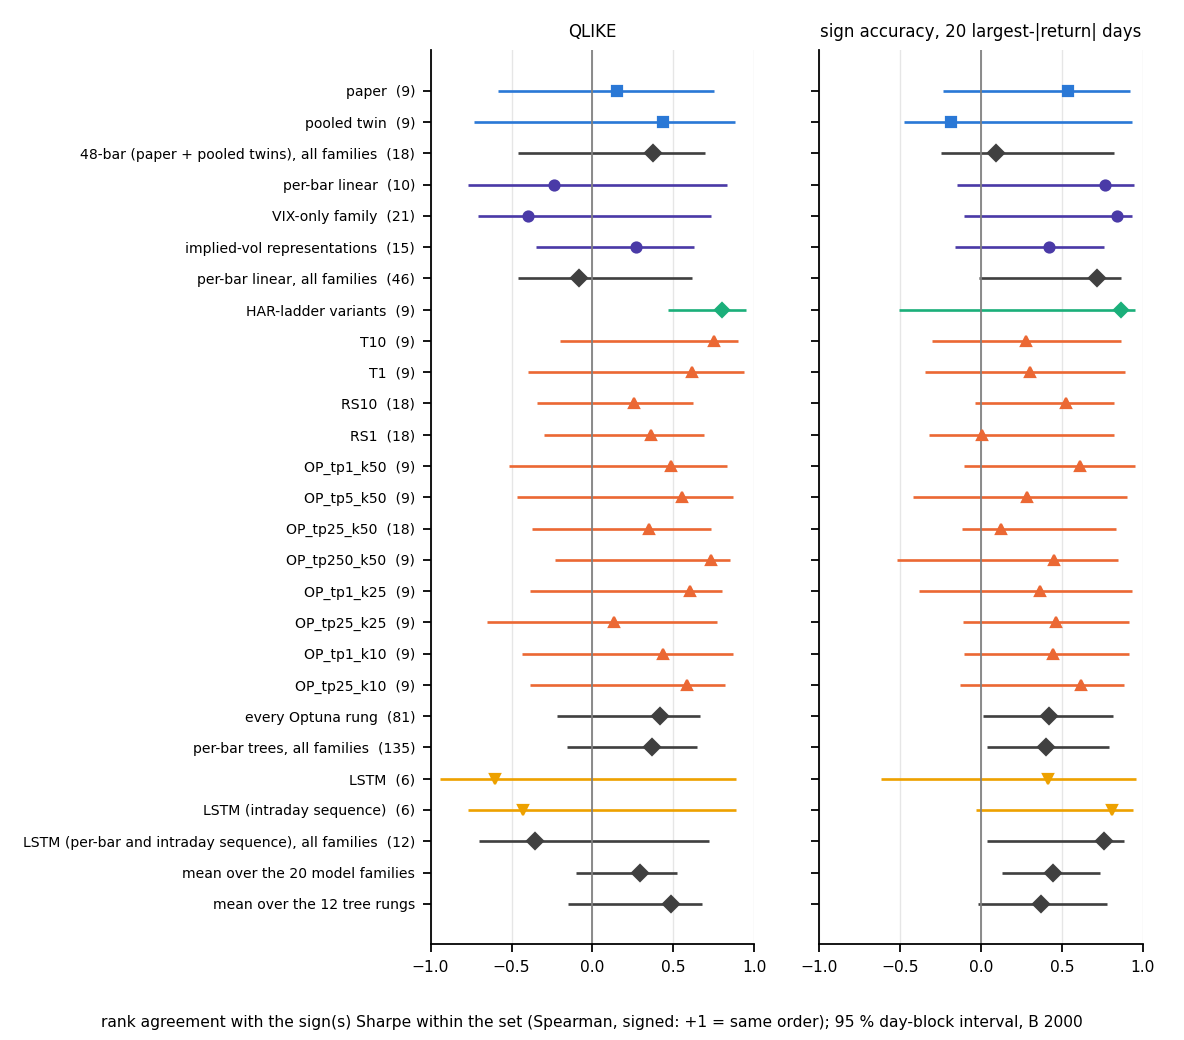

The table this chart was drawn from, first rows:
set, kind, rung, n, n_families, metric, description, agreement_with_sharpe_mid, lo, hi, n_draws, qlike_min, qlike_max, sharpe_min, sharpe_max
paper, family, , 9, 1, QLIKE, QLIKE, 0.15, -0.5833, 0.75, 2000, 0.1006, 0.1172, 1.002, 1.538
paper, family, , 9, 1, sign_acc_top20, sign accuracy, 20 largest-|return| days, 0.5396, -0.2376, 0.9185, 1999, 0.1006, 0.1172, 1.002, 1.538
paper, family, , 9, 1, sign_acc_top50, sign accuracy, 50 largest-|return| days, 0.2532, -0.5866, 0.8536, 2000, 0.1006, 0.1172, 1.002, 1.538
pooled twin, family, , 9, 1, QLIKE, QLIKE, 0.4333, -0.7333, 0.8833, 2000, 0.1008, 0.1106, 0.9873, 1.32
pooled twin, family, , 9, 1, sign_acc_top20, sign accuracy, 20 largest-|return| days, -0.1826, -0.4743, 0.9354, 1996, 0.1008, 0.1106, 0.9873, 1.32
pooled twin, family, , 9, 1, sign_acc_top50, sign accuracy, 50 largest-|return| days, -0.4446, -0.6698, 0.874, 2000, 0.1008, 0.1106, 0.9873, 1.32
48-bar (paper + pooled twins), all famil…, class, , 18, 2, QLIKE, QLIKE, 0.3725, -0.4613, 0.6945, 2000, 0.1006, 0.1172, 0.9873, 1.538
48-bar (paper + pooled twins), all famil…, class, , 18, 2, sign_acc_top20, sign accuracy, 20 largest-|return| days, 0.09353, -0.2475, 0.823, 1999, 0.1006, 0.1172, 0.9873, 1.538
48-bar (paper + pooled twins), all famil…, class, , 18, 2, sign_acc_top50, sign accuracy, 50 largest-|return| days, -0.1658, -0.5213, 0.7165, 2000, 0.1006, 0.1172, 0.9873, 1.538
per-bar linear, family, , 10, 1, QLIKE, QLIKE, -0.2364, -0.7697, 0.8303, 2000, 0.09645, 0.1005, 1.217, 1.902
per-bar linear, family, , 10, 1, sign_acc_top20, sign accuracy, 20 largest-|return| days, 0.7632, -0.1468, 0.9473, 1999, 0.09645, 0.1005, 1.217, 1.902
per-bar linear, family, , 10, 1, sign_acc_top50, sign accuracy, 50 largest-|return| days, 0.747, -0.425, 0.9355, 2000, 0.09645, 0.1005, 1.217, 1.902
VIX-only family, family, , 21, 1, QLIKE, QLIKE, -0.3974, -0.7078, 0.7351, 2000, 0.09536, 0.1016, 1.262, 1.91
VIX-only family, family, , 21, 1, sign_acc_top20, sign accuracy, 20 largest-|return| days, 0.8371, -0.1066, 0.9319, 1999, 0.09536, 0.1016, 1.262, 1.91
VIX-only family, family, , 21, 1, sign_acc_top50, sign accuracy, 50 largest-|return| days, 0.7768, -0.2212, 0.9134, 2000, 0.09536, 0.1016, 1.262, 1.91
implied-vol representations, family, , 15, 1, QLIKE, QLIKE, 0.2679, -0.35, 0.6251, 2000, 0.09496, 0.1001, 0.971, 1.87
implied-vol representations, family, , 15, 1, sign_acc_top20, sign accuracy, 20 largest-|return| days, 0.4194, -0.1594, 0.7611, 1999, 0.09496, 0.1001, 0.971, 1.87
implied-vol representations, family, , 15, 1, sign_acc_top50, sign accuracy, 50 largest-|return| days, 0.5146, -0.135, 0.7928, 2000, 0.09496, 0.1001, 0.971, 1.87
per-bar linear, all families, class, , 46, 3, QLIKE, QLIKE, -0.08295, -0.4584, 0.617, 2000, 0.09496, 0.1016, 0.971, 1.91
per-bar linear, all families, class, , 46, 3, sign_acc_top20, sign accuracy, 20 largest-|return| days, 0.7188, -0.01161, 0.8622, 2000, 0.09496, 0.1016, 0.971, 1.91
per-bar linear, all families, class, , 46, 3, sign_acc_top50, sign accuracy, 50 largest-|return| days, 0.6209, -0.1336, 0.8342, 2000, 0.09496, 0.1016, 0.971, 1.91
HAR-ladder variants, family, , 9, 1, QLIKE, QLIKE, 0.8, 0.4667, 0.95, 2000, 0.09341, 0.2184, -0.01708, 1.787
HAR-ladder variants, family, , 9, 1, sign_acc_top20, sign accuracy, 20 largest-|return| days, 0.8635, -0.5046, 0.9493, 2000, 0.09341, 0.2184, -0.01708, 1.787
HAR-ladder variants, family, , 9, 1, sign_acc_top50, sign accuracy, 50 largest-|return| days, 0.8853, -0.5365, 0.9621, 2000, 0.09341, 0.2184, -0.01708, 1.787
per-bar tree (untuned), family, T10, 9, 1, QLIKE, QLIKE, 0.75, -0.2004, 0.9, 2000, 0.09911, 0.106, 0.8169, 1.839
per-bar tree (untuned), family, T10, 9, 1, sign_acc_top20, sign accuracy, 20 largest-|return| days, 0.2789, -0.3054, 0.8626, 1999, 0.09911, 0.106, 0.8169, 1.839
per-bar tree (untuned), family, T10, 9, 1, sign_acc_top50, sign accuracy, 50 largest-|return| days, 0.5963, -0.3607, 0.8703, 2000, 0.09911, 0.106, 0.8169, 1.839
per-bar tree (untuned, daily refit), family, T1, 9, 1, QLIKE, QLIKE, 0.6167, -0.4, 0.9333, 2000, 0.09551, 0.1041, 0.95, 1.694
per-bar tree (untuned, daily refit), family, T1, 9, 1, sign_acc_top20, sign accuracy, 20 largest-|return| days, 0.3015, -0.3458, 0.8919, 1999, 0.09551, 0.1041, 0.95, 1.694
per-bar tree (untuned, daily refit), family, T1, 9, 1, sign_acc_top50, sign accuracy, 50 largest-|return| days, 0.07968, -0.5534, 0.8492, 2000, 0.09551, 0.1041, 0.95, 1.694
per-bar tree (tuned), family, RS10, 18, 1, QLIKE, QLIKE, 0.257, -0.3416, 0.6203, 2000, 0.09922, 0.1195, 0.8826, 1.901
per-bar tree (tuned), family, RS10, 18, 1, sign_acc_top20, sign accuracy, 20 largest-|return| days, 0.5255, -0.03503, 0.8245, 1999, 0.09922, 0.1195, 0.8826, 1.901
per-bar tree (tuned), family, RS10, 18, 1, sign_acc_top50, sign accuracy, 50 largest-|return| days, 0.3564, -0.1865, 0.7579, 2000, 0.09922, 0.1195, 0.8826, 1.901
per-bar tree (random search, daily), family, RS1, 18, 1, QLIKE, QLIKE, 0.3602, -0.2983, 0.6904, 2000, 0.09938, 0.1171, 0.7099, 1.633
per-bar tree (random search, daily), family, RS1, 18, 1, sign_acc_top20, sign accuracy, 20 largest-|return| days, 0.005582, -0.3231, 0.8231, 1999, 0.09938, 0.1171, 0.7099, 1.633
per-bar tree (random search, daily), family, RS1, 18, 1, sign_acc_top50, sign accuracy, 50 largest-|return| days, 0.07643, -0.5106, 0.751, 2000, 0.09938, 0.1171, 0.7099, 1.633
per-bar tree (Optuna, TUNE_PER=1, best-o…, family, OP_tp1_k50, 9, 1, QLIKE, QLIKE, 0.4833, -0.5167, 0.8333, 2000, 0.1002, 0.1086, 0.5985, 1.408
per-bar tree (Optuna, TUNE_PER=1, best-o…, family, OP_tp1_k50, 9, 1, sign_acc_top20, sign accuracy, 20 largest-|return| days, 0.6118, -0.1027, 0.9496, 2000, 0.1002, 0.1086, 0.5985, 1.408
per-bar tree (Optuna, TUNE_PER=1, best-o…, family, OP_tp1_k50, 9, 1, sign_acc_top50, sign accuracy, 50 largest-|return| days, -0.02565, -0.3778, 0.8721, 2000, 0.1002, 0.1086, 0.5985, 1.408
per-bar tree (Optuna, TUNE_PER=5, best-o…, family, OP_tp5_k50, 9, 1, QLIKE, QLIKE, 0.55, -0.4667, 0.8667, 2000, 0.1006, 0.1076, 0.6112, 1.54
per-bar tree (Optuna, TUNE_PER=5, best-o…, family, OP_tp5_k50, 9, 1, sign_acc_top20, sign accuracy, 20 largest-|return| days, 0.2844, -0.4175, 0.9048, 1999, 0.1006, 0.1076, 0.6112, 1.54
per-bar tree (Optuna, TUNE_PER=5, best-o…, family, OP_tp5_k50, 9, 1, sign_acc_top50, sign accuracy, 50 largest-|return| days, 0.3813, -0.4852, 0.8938, 2000, 0.1006, 0.1076, 0.6112, 1.54
per-bar tree (Optuna, TUNE_PER=25, best-…, family, OP_tp25_k50, 18, 1, QLIKE, QLIKE, 0.3478, -0.3707, 0.7317, 2000, 0.09985, 0.1097, 0.6023, 1.648
per-bar tree (Optuna, TUNE_PER=25, best-…, family, OP_tp25_k50, 18, 1, sign_acc_top20, sign accuracy, 20 largest-|return| days, 0.1239, -0.1164, 0.8348, 2000, 0.09985, 0.1097, 0.6023, 1.648
per-bar tree (Optuna, TUNE_PER=25, best-…, family, OP_tp25_k50, 18, 1, sign_acc_top50, sign accuracy, 50 largest-|return| days, 0.2987, -0.1667, 0.7804, 2000, 0.09985, 0.1097, 0.6023, 1.648
per-bar tree (Optuna, TUNE_PER=250, best…, family, OP_tp250_k50, 9, 1, QLIKE, QLIKE, 0.7333, -0.2333, 0.8504, 2000, 0.1024, 0.1184, 0.7488, 1.643
per-bar tree (Optuna, TUNE_PER=250, best…, family, OP_tp250_k50, 9, 1, sign_acc_top20, sign accuracy, 20 largest-|return| days, 0.4518, -0.5167, 0.8491, 1999, 0.1024, 0.1184, 0.7488, 1.643
per-bar tree (Optuna, TUNE_PER=250, best…, family, OP_tp250_k50, 9, 1, sign_acc_top50, sign accuracy, 50 largest-|return| days, 0.3033, -0.4124, 0.7454, 2000, 0.1024, 0.1184, 0.7488, 1.643
per-bar tree (Optuna, TUNE_PER=1, best-o…, family, OP_tp1_k25, 9, 1, QLIKE, QLIKE, 0.6, -0.3833, 0.8, 2000, 0.1007, 0.1086, 0.6895, 1.707
per-bar tree (Optuna, TUNE_PER=1, best-o…, family, OP_tp1_k25, 9, 1, sign_acc_top20, sign accuracy, 20 largest-|return| days, 0.3672, -0.3832, 0.9329, 2000, 0.1007, 0.1086, 0.6895, 1.707
per-bar tree (Optuna, TUNE_PER=1, best-o…, family, OP_tp1_k25, 9, 1, sign_acc_top50, sign accuracy, 50 largest-|return| days, 0.07661, -0.5234, 0.8944, 2000, 0.1007, 0.1086, 0.6895, 1.707
per-bar tree (Optuna, TUNE_PER=25, best-…, family, OP_tp25_k25, 9, 1, QLIKE, QLIKE, 0.1333, -0.65, 0.7667, 2000, 0.103, 0.1076, 0.6657, 1.491
per-bar tree (Optuna, TUNE_PER=25, best-…, family, OP_tp25_k25, 9, 1, sign_acc_top20, sign accuracy, 20 largest-|return| days, 0.4656, -0.1126, 0.9148, 2000, 0.103, 0.1076, 0.6657, 1.491
per-bar tree (Optuna, TUNE_PER=25, best-…, family, OP_tp25_k25, 9, 1, sign_acc_top50, sign accuracy, 50 largest-|return| days, 0.7073, -0.03486, 0.9148, 2000, 0.103, 0.1076, 0.6657, 1.491
per-bar tree (Optuna, TUNE_PER=1, best-o…, family, OP_tp1_k10, 9, 1, QLIKE, QLIKE, 0.4333, -0.4333, 0.8667, 2000, 0.1001, 0.1089, 0.7325, 1.661
per-bar tree (Optuna, TUNE_PER=1, best-o…, family, OP_tp1_k10, 9, 1, sign_acc_top20, sign accuracy, 20 largest-|return| days, 0.4419, -0.1036, 0.9148, 2000, 0.1001, 0.1089, 0.7325, 1.661
per-bar tree (Optuna, TUNE_PER=1, best-o…, family, OP_tp1_k10, 9, 1, sign_acc_top50, sign accuracy, 50 largest-|return| days, 0.2128, -0.3151, 0.8137, 2000, 0.1001, 0.1089, 0.7325, 1.661
per-bar tree (Optuna, TUNE_PER=25, best-…, family, OP_tp25_k10, 9, 1, QLIKE, QLIKE, 0.5833, -0.3833, 0.8171, 2000, 0.1003, 0.1097, 0.6738, 1.666
per-bar tree (Optuna, TUNE_PER=25, best-…, family, OP_tp25_k10, 9, 1, sign_acc_top20, sign accuracy, 20 largest-|return| days, 0.6156, -0.1291, 0.8853, 2000, 0.1003, 0.1097, 0.6738, 1.666
per-bar tree (Optuna, TUNE_PER=25, best-…, family, OP_tp25_k10, 9, 1, sign_acc_top50, sign accuracy, 50 largest-|return| days, 0.5022, -0.286, 0.8342, 2000, 0.1003, 0.1097, 0.6738, 1.666
... 21 more rows
